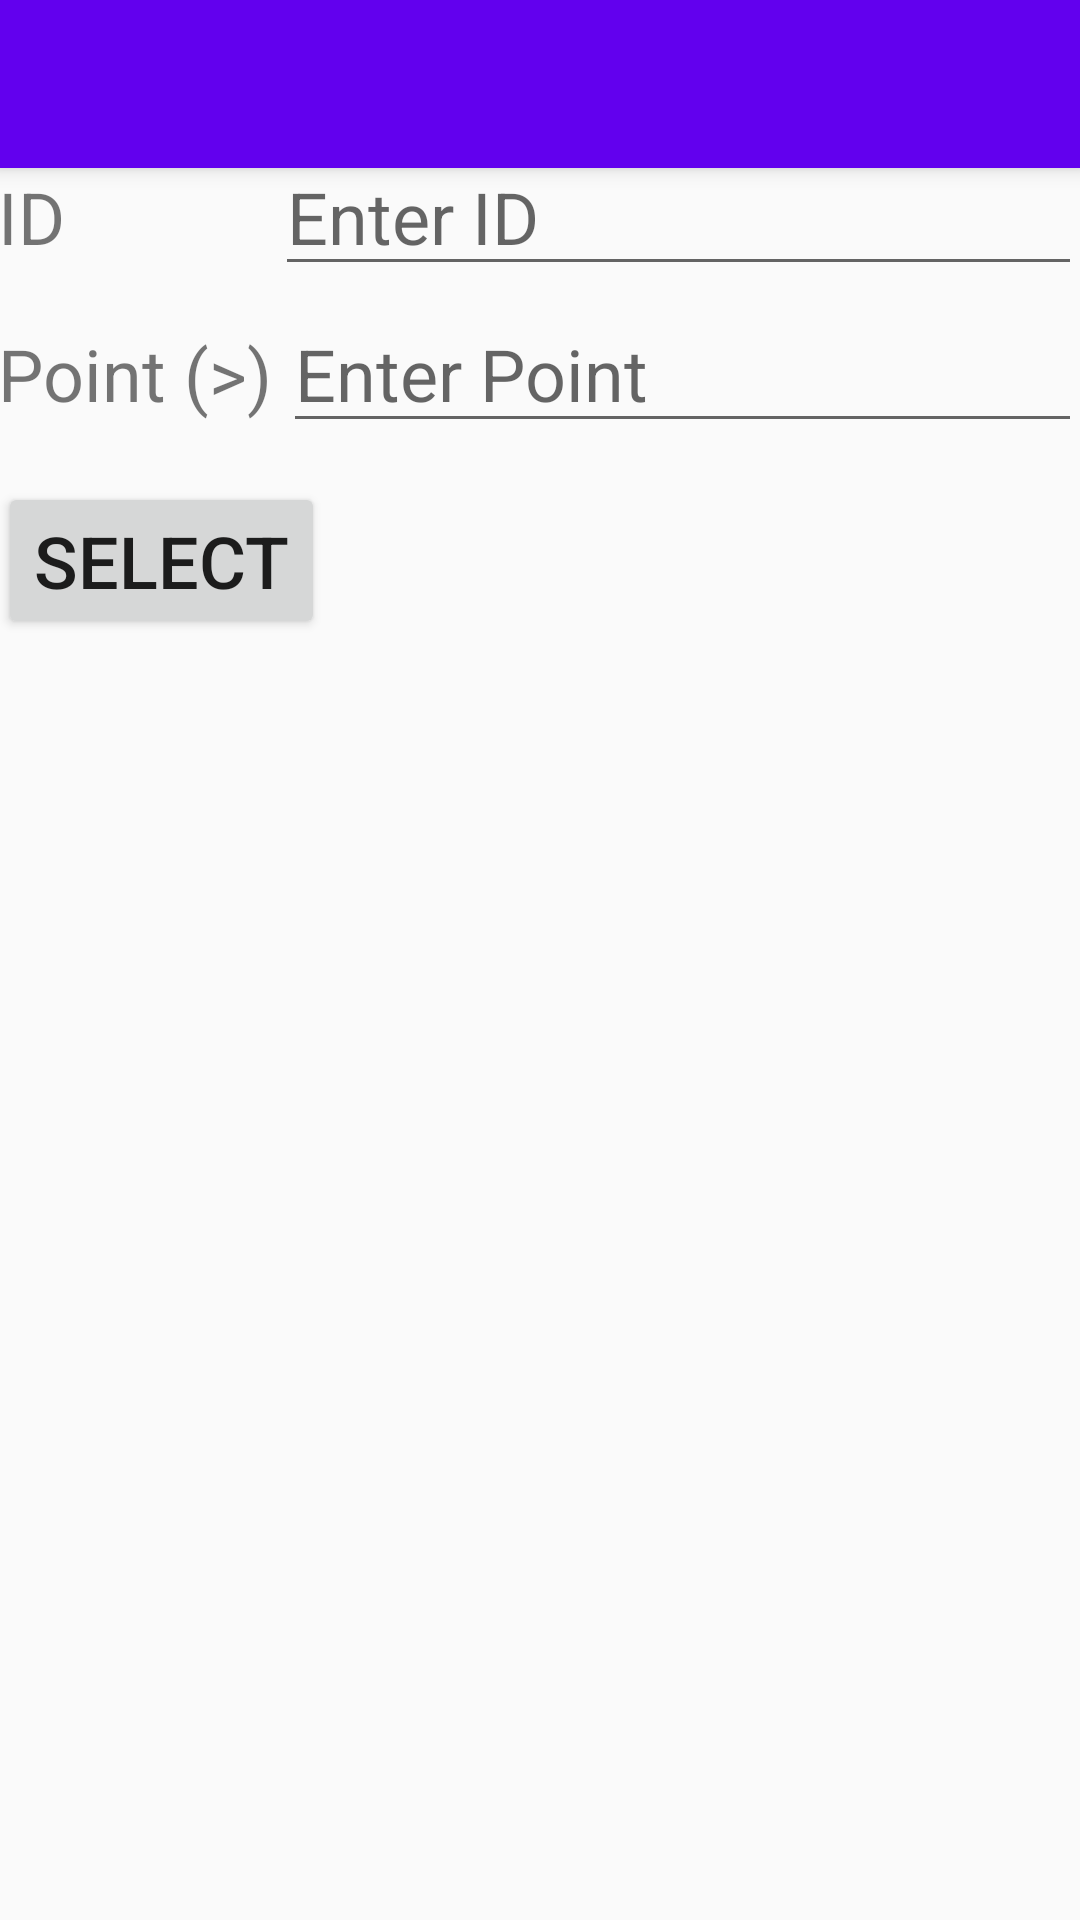

Produce the Android XML layout that renders to this screen, including the resource entries it uses.
<!-- AndroidManifest.xml: activity theme AppTheme.NoActionBar -->
<!-- res/layout/activity_main.xml -->
<?xml version="1.0" encoding="utf-8"?>
<android.support.design.widget.CoordinatorLayout xmlns:android="http://schemas.android.com/apk/res/android"
    xmlns:app="http://schemas.android.com/apk/res-auto"
    xmlns:tools="http://schemas.android.com/tools"
    android:layout_width="match_parent"
    android:layout_height="match_parent"
    android:padding="@dimen/activity_margin"
    tools:context=".MainActivity">

    <android.support.design.widget.AppBarLayout
        android:layout_width="match_parent"
        android:layout_height="wrap_content"
        android:theme="@style/AppTheme.AppBarOverlay">

        <android.support.v7.widget.Toolbar
            android:id="@+id/toolbar"
            android:layout_width="match_parent"
            android:layout_height="?attr/actionBarSize"
            android:background="?attr/colorPrimary"
            app:popupTheme="@style/AppTheme.PopupOverlay" />

    </android.support.design.widget.AppBarLayout>

    <include layout="@layout/content_main" />

</android.support.design.widget.CoordinatorLayout>
<!-- res/layout/content_main.xml (included above) -->
<?xml version="1.0" encoding="utf-8"?>
<RelativeLayout xmlns:android="http://schemas.android.com/apk/res/android"
    xmlns:app="http://schemas.android.com/apk/res-auto"
    xmlns:tools="http://schemas.android.com/tools"
    android:layout_width="match_parent"
    android:layout_height="match_parent"
    android:padding="@dimen/activity_margin"
    app:layout_behavior="@string/appbar_scrolling_view_behavior"
    tools:context=".MainActivity"
    tools:showIn="@layout/activity_main">

    <TextView
        android:id="@+id/lblID"
        android:layout_width="wrap_content"
        android:layout_height="wrap_content"
        android:text="@string/id" />

    <EditText
        android:id="@+id/inputID"
        android:layout_width="wrap_content"
        android:layout_height="wrap_content"
        android:layout_alignBaseline="@id/lblID"
        android:layout_marginLeft="70dp"
        android:layout_toRightOf="@id/lblID"
        android:ems="10"
        android:hint="Enter ID"
        android:inputType="number" />

    <TextView
        android:id="@+id/lblPoint"
        android:layout_width="wrap_content"
        android:layout_height="wrap_content"
        android:layout_below="@id/lblID"
        android:layout_marginTop="20dp"
        android:text="Point (>)" />

    <EditText
        android:id="@+id/inputPoint"
        android:layout_width="wrap_content"
        android:layout_height="wrap_content"
        android:layout_below="@id/inputID"
        android:layout_alignBaseline="@id/lblPoint"
        android:layout_marginLeft="95dp"
        android:ems="10"
        android:hint="Enter Point"
        android:inputType="numberDecimal" />

    <Button
        android:id="@+id/btnSelect"
        android:layout_width="wrap_content"
        android:layout_height="wrap_content"
        android:layout_below="@id/lblPoint"
        android:layout_marginTop="20dp"
        android:onClick="select"
        android:text="@string/select" />

    <TextView
        android:id="@+id/lblMsg"
        android:layout_width="match_parent"
        android:layout_height="wrap_content"
        android:layout_below="@id/btnSelect"
        android:layout_marginTop="20dp" />

</RelativeLayout>
<!-- resources referenced by this layout -->
<resources>
  <string name="id">ID</string>
  <string name="select">SELECT</string>
  <style name="AppTheme.AppBarOverlay" parent="ThemeOverlay.AppCompat.Dark.ActionBar" />
  <style name="AppTheme.PopupOverlay" parent="ThemeOverlay.AppCompat.Light" />
  <style name="AppTheme.NoActionBar">
          <item name="windowActionBar">false</item>
          <item name="windowNoTitle">true</item>
      </style>
</resources>
